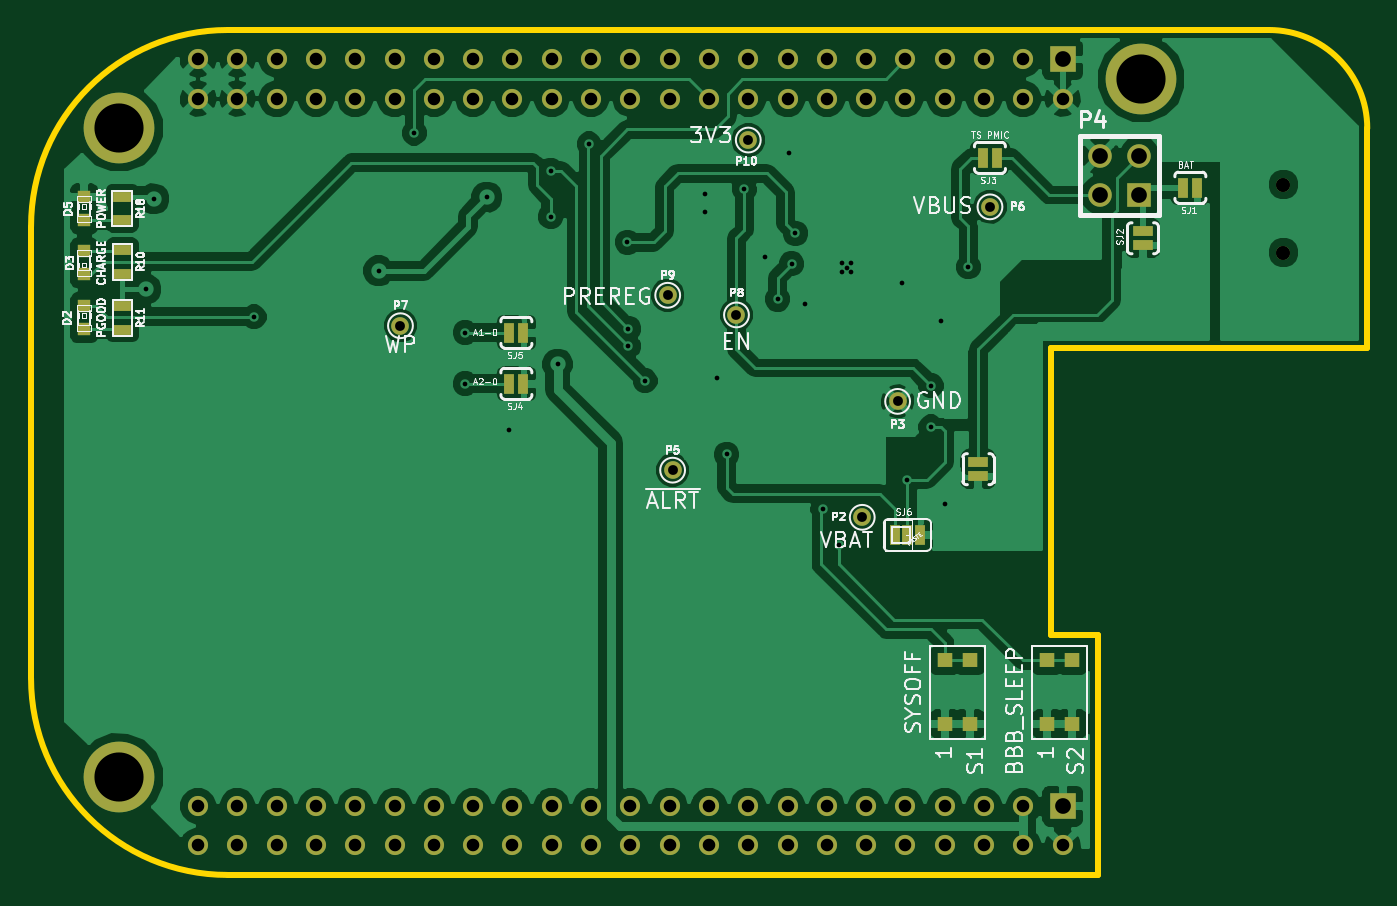
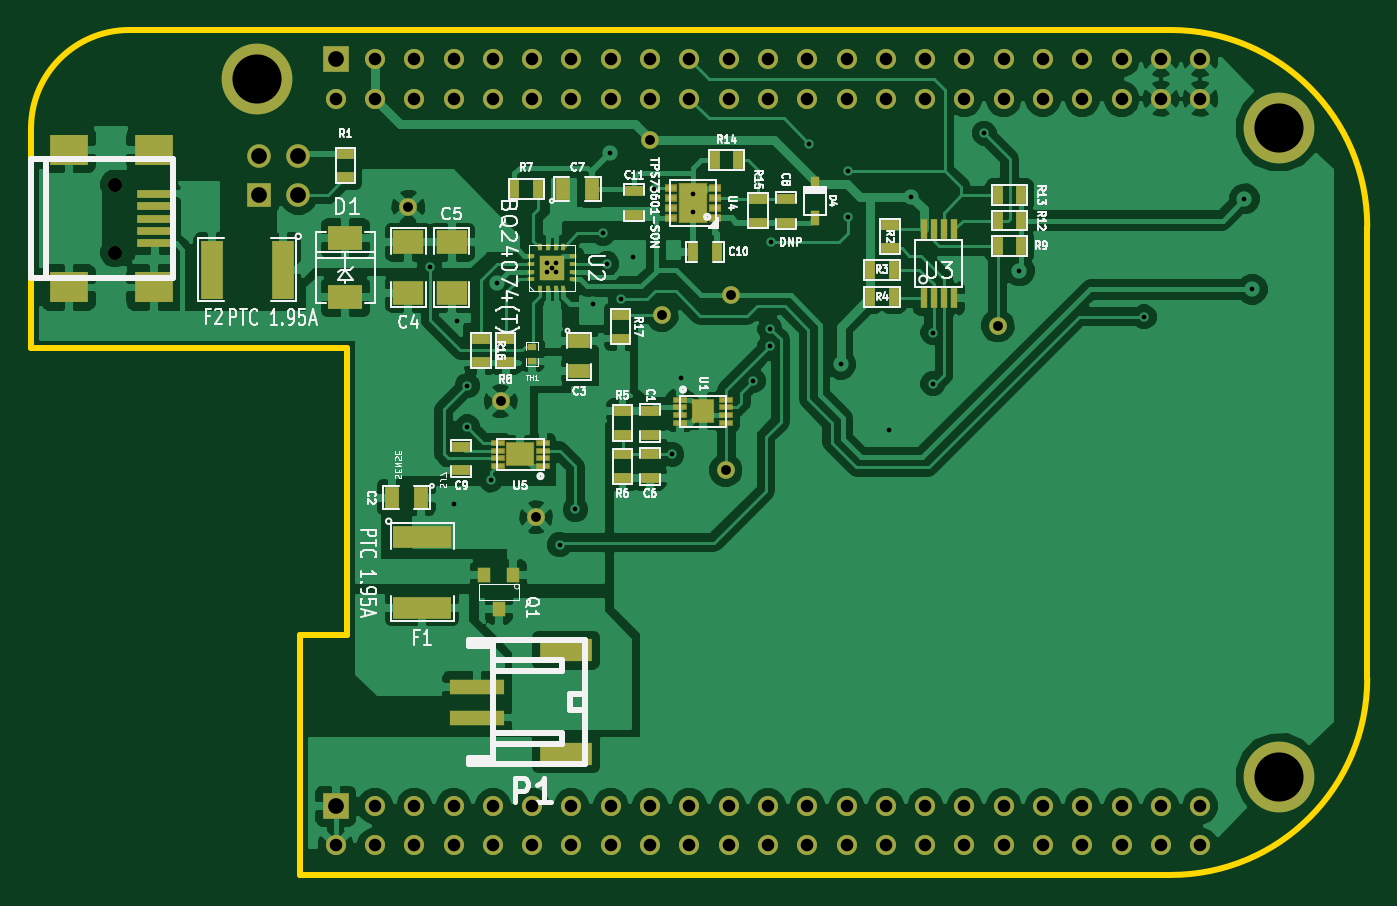
Circuit board: 9 layer files. Board 86.4 x 54.6 mm.
- bottom_copper: brainboard_batteryv0-B_Cu.gbl (96712 bytes)
- bottom_mask: brainboard_batteryv0-B_Mask.gbs (5772 bytes)
- bottom_silk: brainboard_batteryv0-B_SilkS.gbo (38054 bytes)
- outline: brainboard_batteryv0-Edge_Cuts.gbr (789 bytes)
- top_copper: brainboard_batteryv0-F_Cu.gtl (77466 bytes)
- top_mask: brainboard_batteryv0-F_Mask.gts (3241 bytes)
- top_silk: brainboard_batteryv0-F_SilkS.gto (37368 bytes)
- drill: brainboard_batteryv0-NPTH.drl (203 bytes)
- drill: brainboard_batteryv0.drl (2266 bytes)

=== bottom_copper: brainboard_batteryv0-B_Cu.gbl (96712 bytes, source omitted) ===
=== bottom_mask: brainboard_batteryv0-B_Mask.gbs ===
G04 (created by PCBNEW (2013-05-31 BZR 4019)-stable) date 3/19/2014 12:22:35 PM*
%MOIN*%
G04 Gerber Fmt 3.4, Leading zero omitted, Abs format*
%FSLAX34Y34*%
G01*
G70*
G90*
G04 APERTURE LIST*
%ADD10C,0.00590551*%
%ADD11C,0.18*%
%ADD12R,0.065X0.065*%
%ADD13C,0.0512*%
%ADD14R,0.0349X0.0171*%
%ADD15R,0.0589X0.0628*%
%ADD16R,0.0315X0.0394*%
%ADD17R,0.025X0.045*%
%ADD18R,0.045X0.025*%
%ADD19R,0.1377X0.0392*%
%ADD20R,0.1377X0.0393*%
%ADD21R,0.1338X0.059*%
%ADD22R,0.1337X0.059*%
%ADD23C,0.045*%
%ADD24R,0.06X0.06*%
%ADD25C,0.06*%
%ADD26R,0.0906X0.0197*%
%ADD27R,0.0984X0.0787*%
%ADD28C,0.0354*%
%ADD29R,0.055X0.15*%
%ADD30R,0.15X0.055*%
%ADD31R,0.08X0.06*%
%ADD32R,0.055X0.035*%
%ADD33R,0.0742X0.0624*%
%ADD34R,0.035X0.055*%
%ADD35R,0.016X0.05*%
%ADD36R,0.0866X0.063*%
%ADD37R,0.0236X0.0394*%
%ADD38R,0.0236X0.0157*%
%ADD39R,0.0188976X0.00944882*%
%ADD40R,0.00944882X0.0188976*%
%ADD41R,0.0314961X0.0314961*%
%ADD42R,0.0330709X0.0192913*%
%ADD43R,0.0724409X0.103937*%
G04 APERTURE END LIST*
G54D10*
G54D11*
X74350Y-45650D03*
X100350Y-44400D03*
X74350Y-62150D03*
G54D12*
X98350Y-43900D03*
G54D13*
X98350Y-44900D03*
X97350Y-43900D03*
X97350Y-44900D03*
X96350Y-43900D03*
X96350Y-44900D03*
X95350Y-43900D03*
X95350Y-44900D03*
X94350Y-43900D03*
X94350Y-44900D03*
X93350Y-43900D03*
X93350Y-44900D03*
X92350Y-43900D03*
X92350Y-44900D03*
X91350Y-43900D03*
X91350Y-44900D03*
X90350Y-43900D03*
X90350Y-44900D03*
X89350Y-43900D03*
X89350Y-44900D03*
X88350Y-43900D03*
X88350Y-44900D03*
X87350Y-43900D03*
X87350Y-44900D03*
X86350Y-43900D03*
X86350Y-44900D03*
X85350Y-43900D03*
X85350Y-44900D03*
X84350Y-43900D03*
X84350Y-44900D03*
X83350Y-43900D03*
X83350Y-44900D03*
X82350Y-43900D03*
X82350Y-44900D03*
X81350Y-43900D03*
X81350Y-44900D03*
X80350Y-43900D03*
X80350Y-44900D03*
X79350Y-43900D03*
X79350Y-44900D03*
X78350Y-43900D03*
X78350Y-44900D03*
X77350Y-43900D03*
X77350Y-44900D03*
X76350Y-43900D03*
X76350Y-44900D03*
G54D12*
X98350Y-62900D03*
G54D13*
X98350Y-63900D03*
X97350Y-62900D03*
X97350Y-63900D03*
X96350Y-62900D03*
X96350Y-63900D03*
X95350Y-62900D03*
X95350Y-63900D03*
X94350Y-62900D03*
X94350Y-63900D03*
X93350Y-62900D03*
X93350Y-63900D03*
X92350Y-62900D03*
X92350Y-63900D03*
X91350Y-62900D03*
X91350Y-63900D03*
X90350Y-62900D03*
X90350Y-63900D03*
X89350Y-62900D03*
X89350Y-63900D03*
X88350Y-62900D03*
X88350Y-63900D03*
X87350Y-62900D03*
X87350Y-63900D03*
X86350Y-62900D03*
X86350Y-63900D03*
X85350Y-62900D03*
X85350Y-63900D03*
X84350Y-62900D03*
X84350Y-63900D03*
X83350Y-62900D03*
X83350Y-63900D03*
X82350Y-62900D03*
X82350Y-63900D03*
X81350Y-62900D03*
X81350Y-63900D03*
X80350Y-62900D03*
X80350Y-63900D03*
X79350Y-62900D03*
X79350Y-63900D03*
X78350Y-62900D03*
X78350Y-63900D03*
X77350Y-62900D03*
X77350Y-63900D03*
X76350Y-62900D03*
X76350Y-63900D03*
G54D14*
X89590Y-52555D03*
X89590Y-52753D03*
X89590Y-52947D03*
X89590Y-53145D03*
X88410Y-53145D03*
X88410Y-52947D03*
X88410Y-52753D03*
X88410Y-52555D03*
G54D15*
X89000Y-52850D03*
G54D16*
X94200Y-57883D03*
X94575Y-57017D03*
X93825Y-57017D03*
G54D17*
X80900Y-48650D03*
X81500Y-48650D03*
X80900Y-47350D03*
X81500Y-47350D03*
G54D18*
X91100Y-51000D03*
X91100Y-50400D03*
G54D17*
X80900Y-48000D03*
X81500Y-48000D03*
G54D18*
X91050Y-53950D03*
X91050Y-54550D03*
X91050Y-52850D03*
X91050Y-53450D03*
G54D17*
X84750Y-49950D03*
X84150Y-49950D03*
X84750Y-49250D03*
X84150Y-49250D03*
G54D18*
X98100Y-46900D03*
X98100Y-46300D03*
G54D17*
X88700Y-46450D03*
X88100Y-46450D03*
G54D18*
X87600Y-48050D03*
X87600Y-47450D03*
X84250Y-48100D03*
X84250Y-48700D03*
G54D19*
X94750Y-60644D03*
G54D20*
X94750Y-59856D03*
G54D21*
X92487Y-61567D03*
G54D22*
X92487Y-58932D03*
G54D23*
X81500Y-50675D03*
X96500Y-47650D03*
X90350Y-45950D03*
X90050Y-50400D03*
X88300Y-49900D03*
X88425Y-54350D03*
X94150Y-52600D03*
X93250Y-55550D03*
G54D24*
X100300Y-47350D03*
G54D25*
X99300Y-47350D03*
X100300Y-46350D03*
X99300Y-46350D03*
G54D18*
X95150Y-53750D03*
X95150Y-54350D03*
X90350Y-52850D03*
X90350Y-53450D03*
G54D26*
X102942Y-47320D03*
X102942Y-47635D03*
X102942Y-47950D03*
X102942Y-48265D03*
X102942Y-48580D03*
G54D27*
X102981Y-46198D03*
X105146Y-46198D03*
X102981Y-49702D03*
X105146Y-49702D03*
G54D28*
X103965Y-47084D03*
X103965Y-48816D03*
G54D18*
X86900Y-48050D03*
X86900Y-47450D03*
G54D29*
X99700Y-49250D03*
X101500Y-49250D03*
G54D30*
X96150Y-56050D03*
X96150Y-57850D03*
G54D31*
X96500Y-48550D03*
X96500Y-49850D03*
G54D32*
X92150Y-51075D03*
X92150Y-51825D03*
G54D14*
X93080Y-54245D03*
X93080Y-54047D03*
X93080Y-53853D03*
X93080Y-53655D03*
X94220Y-53655D03*
X94220Y-53853D03*
X94220Y-54047D03*
X94220Y-54245D03*
G54D33*
X93650Y-53950D03*
G54D18*
X94025Y-51000D03*
X94025Y-51600D03*
G54D17*
X93800Y-47200D03*
X93200Y-47200D03*
G54D31*
X95400Y-48550D03*
X95400Y-49850D03*
G54D34*
X96175Y-55050D03*
X96925Y-55050D03*
X92575Y-47200D03*
X91825Y-47200D03*
G54D35*
X83385Y-49975D03*
X83130Y-49975D03*
X82870Y-49975D03*
X82615Y-49975D03*
X82615Y-48225D03*
X82870Y-48225D03*
X83130Y-48225D03*
X83385Y-48225D03*
G54D36*
X98100Y-49948D03*
X98100Y-48452D03*
G54D37*
X86150Y-47067D03*
X86150Y-47933D03*
G54D18*
X90350Y-53950D03*
X90350Y-54550D03*
G54D17*
X88650Y-48800D03*
X89250Y-48800D03*
G54D38*
X93350Y-51223D03*
X93350Y-51577D03*
G54D18*
X94650Y-51000D03*
X94650Y-51600D03*
X90750Y-47850D03*
X90750Y-47250D03*
G54D39*
X92314Y-49101D03*
X92314Y-48904D03*
X92314Y-49298D03*
X92314Y-49495D03*
X93385Y-49495D03*
X93385Y-49298D03*
X93385Y-49101D03*
X93385Y-48904D03*
G54D40*
X93145Y-49735D03*
X92948Y-49735D03*
X92751Y-49735D03*
X92554Y-49735D03*
X92554Y-48664D03*
X92751Y-48664D03*
X92948Y-48664D03*
X93145Y-48664D03*
G54D41*
X93007Y-49357D03*
X93007Y-49042D03*
X92692Y-49042D03*
X92692Y-49357D03*
G54D42*
X88694Y-47933D03*
X88694Y-47677D03*
X88694Y-47422D03*
X88694Y-47166D03*
X89805Y-47166D03*
X89805Y-47422D03*
X89805Y-47677D03*
X89805Y-47933D03*
G54D43*
X89250Y-47550D03*
M02*

=== bottom_silk: brainboard_batteryv0-B_SilkS.gbo (38054 bytes, source omitted) ===
=== outline: brainboard_batteryv0-Edge_Cuts.gbr ===
G04 (created by PCBNEW (2013-05-31 BZR 4019)-stable) date 3/19/2014 12:22:35 PM*
%MOIN*%
G04 Gerber Fmt 3.4, Leading zero omitted, Abs format*
%FSLAX34Y34*%
G01*
G70*
G90*
G04 APERTURE LIST*
%ADD10C,0.00590551*%
%ADD11C,0.015*%
G04 APERTURE END LIST*
G54D10*
G54D11*
X99250Y-64650D02*
X77100Y-64650D01*
X98050Y-58550D02*
X99250Y-58550D01*
X99250Y-64650D02*
X99250Y-58550D01*
X106100Y-51250D02*
X106100Y-46150D01*
X106100Y-51250D02*
X98050Y-51250D01*
X98050Y-51250D02*
X98050Y-58550D01*
X106100Y-45650D02*
X106100Y-46150D01*
X77100Y-43150D02*
X103600Y-43150D01*
X72100Y-48150D02*
X72100Y-59650D01*
X77100Y-43150D02*
G75*
G03X72100Y-48150I0J-5000D01*
G74*
G01*
X72100Y-59650D02*
G75*
G03X77100Y-64650I5000J0D01*
G74*
G01*
X106100Y-45650D02*
G75*
G03X103600Y-43150I-2500J0D01*
G74*
G01*
M02*

=== top_copper: brainboard_batteryv0-F_Cu.gtl (77466 bytes, source omitted) ===
=== top_mask: brainboard_batteryv0-F_Mask.gts ===
G04 (created by PCBNEW (2013-05-31 BZR 4019)-stable) date 3/19/2014 12:22:35 PM*
%MOIN*%
G04 Gerber Fmt 3.4, Leading zero omitted, Abs format*
%FSLAX34Y34*%
G01*
G70*
G90*
G04 APERTURE LIST*
%ADD10C,0.00590551*%
%ADD11C,0.18*%
%ADD12R,0.065X0.065*%
%ADD13C,0.0512*%
%ADD14R,0.025X0.05*%
%ADD15R,0.05X0.025*%
%ADD16R,0.045X0.025*%
%ADD17C,0.045*%
%ADD18R,0.06X0.06*%
%ADD19C,0.06*%
%ADD20R,0.0393701X0.0354331*%
%ADD21C,0.0354*%
%ADD22R,0.0314X0.0314*%
G04 APERTURE END LIST*
G54D10*
G54D11*
X74350Y-45650D03*
X100350Y-44400D03*
X74350Y-62150D03*
G54D12*
X98350Y-43900D03*
G54D13*
X98350Y-44900D03*
X97350Y-43900D03*
X97350Y-44900D03*
X96350Y-43900D03*
X96350Y-44900D03*
X95350Y-43900D03*
X95350Y-44900D03*
X94350Y-43900D03*
X94350Y-44900D03*
X93350Y-43900D03*
X93350Y-44900D03*
X92350Y-43900D03*
X92350Y-44900D03*
X91350Y-43900D03*
X91350Y-44900D03*
X90350Y-43900D03*
X90350Y-44900D03*
X89350Y-43900D03*
X89350Y-44900D03*
X88350Y-43900D03*
X88350Y-44900D03*
X87350Y-43900D03*
X87350Y-44900D03*
X86350Y-43900D03*
X86350Y-44900D03*
X85350Y-43900D03*
X85350Y-44900D03*
X84350Y-43900D03*
X84350Y-44900D03*
X83350Y-43900D03*
X83350Y-44900D03*
X82350Y-43900D03*
X82350Y-44900D03*
X81350Y-43900D03*
X81350Y-44900D03*
X80350Y-43900D03*
X80350Y-44900D03*
X79350Y-43900D03*
X79350Y-44900D03*
X78350Y-43900D03*
X78350Y-44900D03*
X77350Y-43900D03*
X77350Y-44900D03*
X76350Y-43900D03*
X76350Y-44900D03*
G54D12*
X98350Y-62900D03*
G54D13*
X98350Y-63900D03*
X97350Y-62900D03*
X97350Y-63900D03*
X96350Y-62900D03*
X96350Y-63900D03*
X95350Y-62900D03*
X95350Y-63900D03*
X94350Y-62900D03*
X94350Y-63900D03*
X93350Y-62900D03*
X93350Y-63900D03*
X92350Y-62900D03*
X92350Y-63900D03*
X91350Y-62900D03*
X91350Y-63900D03*
X90350Y-62900D03*
X90350Y-63900D03*
X89350Y-62900D03*
X89350Y-63900D03*
X88350Y-62900D03*
X88350Y-63900D03*
X87350Y-62900D03*
X87350Y-63900D03*
X86350Y-62900D03*
X86350Y-63900D03*
X85350Y-62900D03*
X85350Y-63900D03*
X84350Y-62900D03*
X84350Y-63900D03*
X83350Y-62900D03*
X83350Y-63900D03*
X82350Y-62900D03*
X82350Y-63900D03*
X81350Y-62900D03*
X81350Y-63900D03*
X80350Y-62900D03*
X80350Y-63900D03*
X79350Y-62900D03*
X79350Y-63900D03*
X78350Y-62900D03*
X78350Y-63900D03*
X77350Y-62900D03*
X77350Y-63900D03*
X76350Y-62900D03*
X76350Y-63900D03*
G54D14*
X84627Y-52150D03*
X84273Y-52150D03*
X101777Y-47160D03*
X101423Y-47160D03*
G54D15*
X100390Y-48627D03*
X100390Y-48273D03*
G54D14*
X96677Y-46400D03*
X96323Y-46400D03*
G54D16*
X74425Y-49350D03*
X74425Y-48750D03*
X74425Y-50175D03*
X74425Y-50775D03*
G54D17*
X81500Y-50675D03*
X96500Y-47650D03*
X90350Y-45950D03*
X90050Y-50400D03*
X88300Y-49900D03*
X88425Y-54350D03*
X94150Y-52600D03*
X93250Y-55550D03*
G54D18*
X100300Y-47350D03*
G54D19*
X99300Y-47350D03*
X100300Y-46350D03*
X99300Y-46350D03*
G54D20*
X98586Y-59192D03*
X97956Y-59192D03*
X98586Y-60807D03*
X97956Y-60807D03*
X95986Y-59192D03*
X95356Y-59192D03*
X95986Y-60807D03*
X95356Y-60807D03*
G54D14*
X84627Y-50850D03*
X84273Y-50850D03*
X94080Y-56000D03*
X94400Y-56000D03*
X94720Y-56000D03*
G54D21*
X103965Y-47084D03*
X103965Y-48816D03*
G54D22*
X73450Y-50770D03*
X73450Y-50180D03*
X73450Y-48780D03*
X73450Y-49370D03*
G54D15*
X96200Y-54502D03*
X96200Y-54148D03*
G54D16*
X74420Y-47990D03*
X74420Y-47390D03*
G54D22*
X73450Y-47995D03*
X73450Y-47405D03*
M02*

=== top_silk: brainboard_batteryv0-F_SilkS.gto (37368 bytes, source omitted) ===
=== drill: brainboard_batteryv0-NPTH.drl ===
M48
;DRILL file {Pcbnew (2013-05-31 BZR 4019)-stable} date 1/30/2014 2:24:20 PM
;FORMAT={-:-/ absolute / inch / decimal}
FMAT,2
INCH,TZ
T1C0.035
%
G90
G05
M72
T1
X10.3965Y-4.7084
X10.3965Y-4.8816
T0
M30

=== drill: brainboard_batteryv0.drl ===
M48
;DRILL file {Pcbnew (2013-05-31 BZR 4019)-stable} date 3/19/2014 12:15:46 PM
;FORMAT={-:-/ absolute / inch / decimal}
FMAT,2
INCH,TZ
T1C0.012
T2C0.012
T3C0.025
T4C0.032
T5C0.035
T6C0.040
T7C0.125
%
G90
G05
M72
T1
X7.5025Y-4.975
X7.5225Y-4.745
X8.095Y-4.9275
X8.37Y-4.74
X8.426Y-5.332
X8.55Y-5.165
X8.925Y-4.7314
X8.925Y-4.7786
X8.955Y-5.2
X9.0775Y-4.8925
X9.1375Y-4.6275
X9.18Y-5.0125
X9.2732Y-4.9082
X9.2732Y-4.9318
X9.285Y-4.92
X9.2968Y-4.9082
X9.2968Y-4.9318
X9.425Y-4.9575
X9.525Y-5.055
X9.535Y-5.52
T2
X7.7775Y-5.045
X8.185Y-4.5775
X8.315Y-5.085
X8.315Y-5.215
X8.5325Y-4.6725
X8.5325Y-4.79
X8.63Y-4.605
X8.7275Y-4.855
X8.73Y-5.075
X8.73Y-5.12
X8.7725Y-5.2075
X8.98Y-5.395
X9.025Y-4.72
X9.11Y-5.
X9.145Y-4.91
X9.155Y-4.8325
X9.225Y-5.535
X9.265Y-5.625
X9.44Y-5.46
X9.5Y-5.22
X9.5Y-5.325
X9.595Y-4.9175
T3
X8.15Y-5.0675
X8.83Y-4.99
X8.8425Y-5.435
X9.005Y-5.04
X9.035Y-4.595
X9.325Y-5.555
X9.415Y-5.26
X9.65Y-4.765
T4
X7.635Y-4.39
X7.635Y-4.49
X7.635Y-6.29
X7.635Y-6.39
X7.735Y-4.39
X7.735Y-4.49
X7.735Y-6.29
X7.735Y-6.39
X7.835Y-4.39
X7.835Y-4.49
X7.835Y-6.29
X7.835Y-6.39
X7.935Y-4.39
X7.935Y-4.49
X7.935Y-6.29
X7.935Y-6.39
X8.035Y-4.39
X8.035Y-4.49
X8.035Y-6.29
X8.035Y-6.39
X8.135Y-4.39
X8.135Y-4.49
X8.135Y-6.29
X8.135Y-6.39
X8.235Y-4.39
X8.235Y-4.49
X8.235Y-6.29
X8.235Y-6.39
X8.335Y-4.39
X8.335Y-4.49
X8.335Y-6.29
X8.335Y-6.39
X8.435Y-4.39
X8.435Y-4.49
X8.435Y-6.29
X8.435Y-6.39
X8.535Y-4.39
X8.535Y-4.49
X8.535Y-6.29
X8.535Y-6.39
X8.635Y-4.39
X8.635Y-4.49
X8.635Y-6.29
X8.635Y-6.39
X8.735Y-4.39
X8.735Y-4.49
X8.735Y-6.29
X8.735Y-6.39
X8.835Y-4.39
X8.835Y-4.49
X8.835Y-6.29
X8.835Y-6.39
X8.935Y-4.39
X8.935Y-4.49
X8.935Y-6.29
X8.935Y-6.39
X9.035Y-4.39
X9.035Y-4.49
X9.035Y-6.29
X9.035Y-6.39
X9.135Y-4.39
X9.135Y-4.49
X9.135Y-6.29
X9.135Y-6.39
X9.235Y-4.39
X9.235Y-4.49
X9.235Y-6.29
X9.235Y-6.39
X9.335Y-4.39
X9.335Y-4.49
X9.335Y-6.29
X9.335Y-6.39
X9.435Y-4.39
X9.435Y-4.49
X9.435Y-6.29
X9.435Y-6.39
X9.535Y-4.39
X9.535Y-4.49
X9.535Y-6.29
X9.535Y-6.39
X9.635Y-4.39
X9.635Y-4.49
X9.635Y-6.29
X9.635Y-6.39
X9.735Y-4.39
X9.735Y-4.49
X9.735Y-6.29
X9.735Y-6.39
X9.835Y-4.49
X9.835Y-6.39
T5
X10.3965Y-4.7084
X10.3965Y-4.8816
T6
X9.835Y-4.39
X9.835Y-6.29
X9.93Y-4.635
X9.93Y-4.735
X10.03Y-4.635
X10.03Y-4.735
T7
X7.435Y-4.565
X7.435Y-6.215
X10.035Y-4.44
T0
M30

